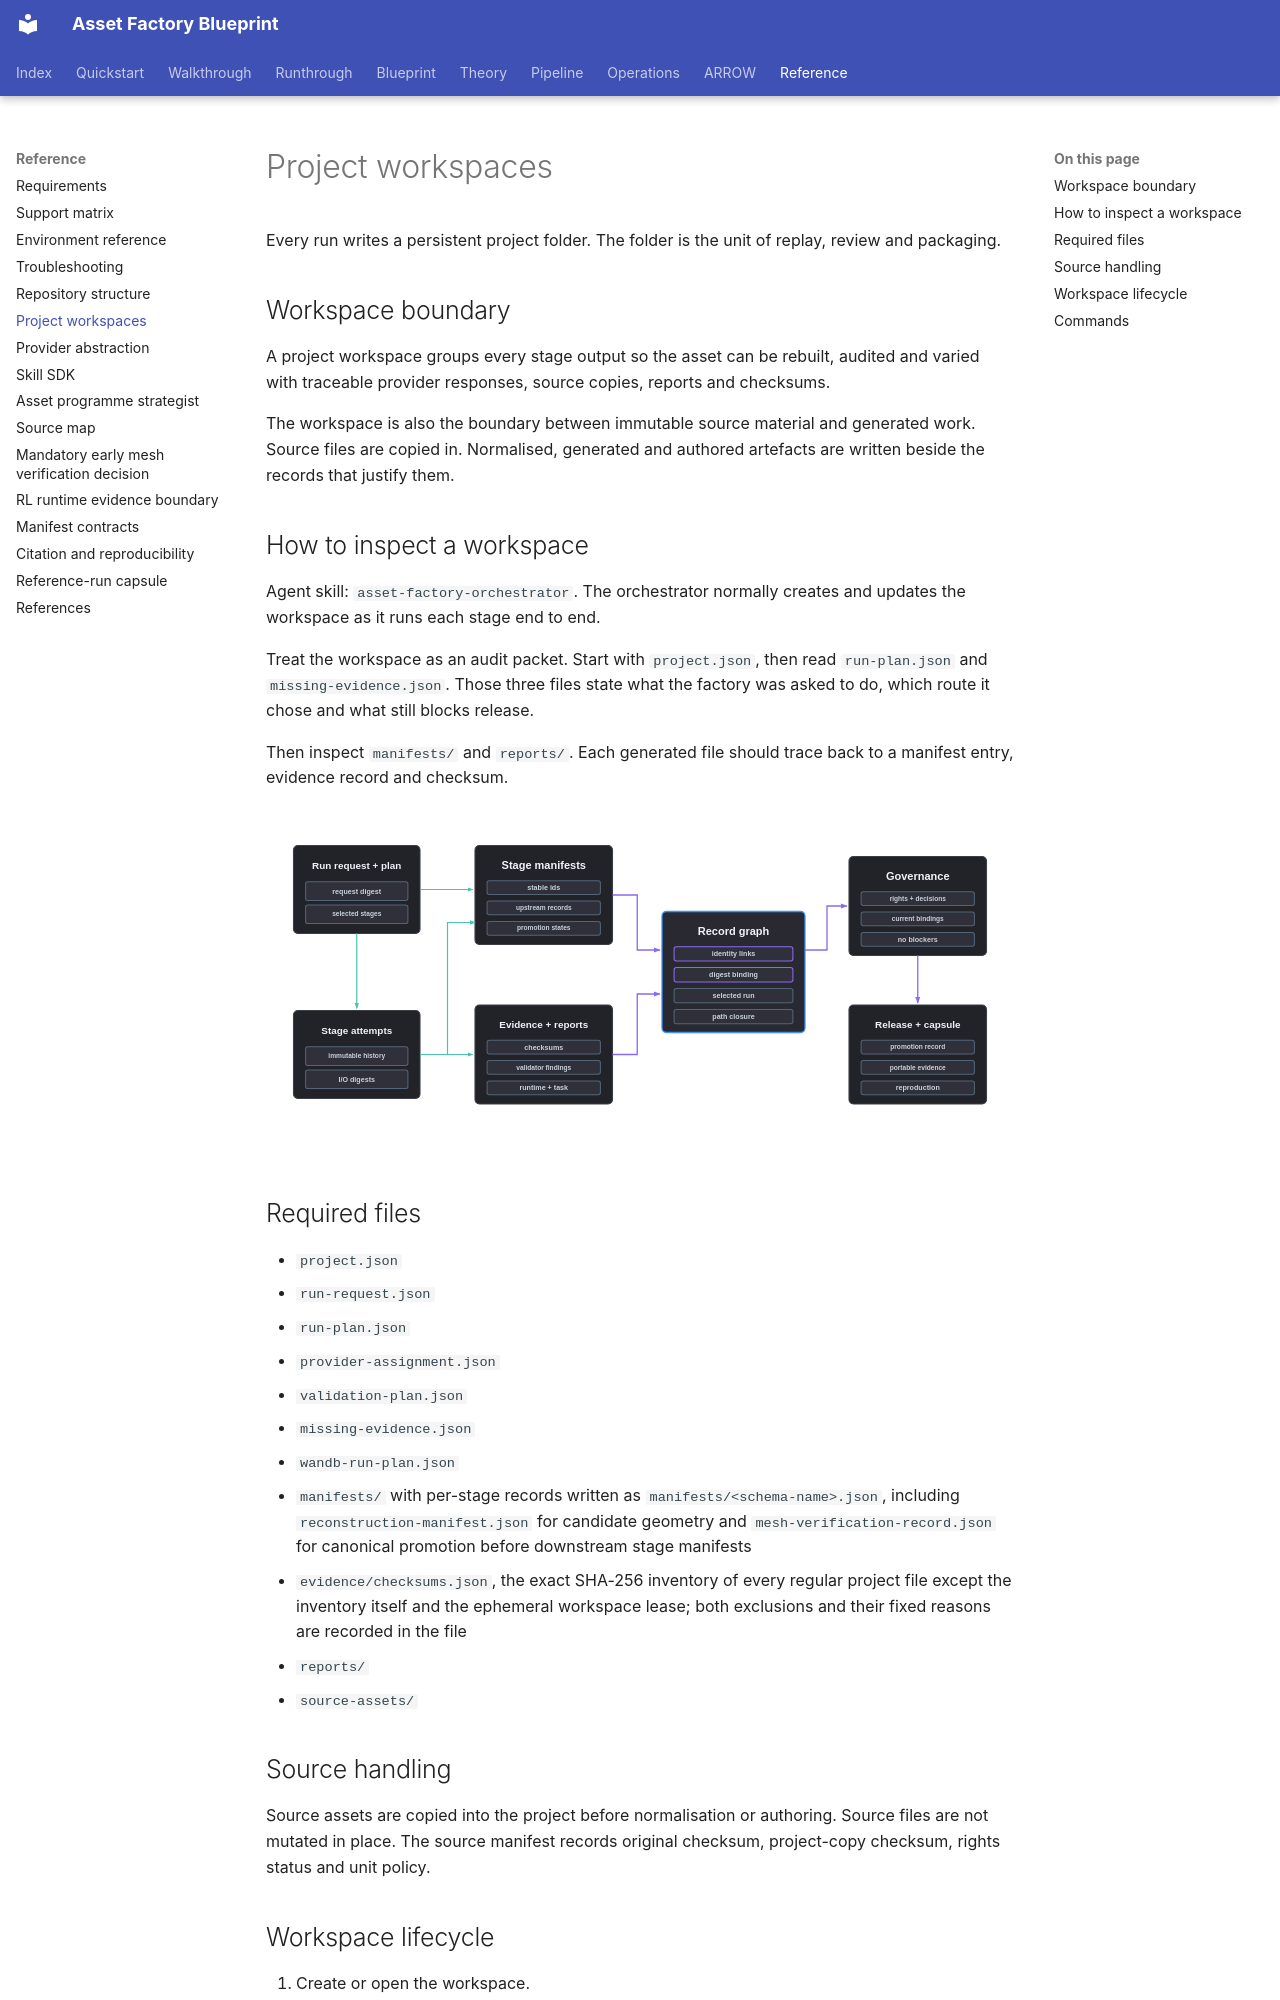

repository: hcltech-robotics/asset-factory-blueprint · page: project-workspaces.html · generator: mkdocs

---
description: "Inspect the persistent project workspace that stores source copies, plans, manifests, reports, evidence and generated artefacts."
---

# Project workspaces

Every run writes a persistent project folder. The folder is the unit of replay, review and packaging.

## Workspace boundary

A project workspace groups every stage output so the asset can be rebuilt, audited and varied with traceable provider responses, source copies, reports and checksums.

The workspace is also the boundary between immutable source material and generated work. Source files are copied in. Normalised, generated and authored artefacts are written beside the records that justify them.

## How to inspect a workspace

Agent skill: `asset-factory-orchestrator`. The orchestrator normally creates and updates the workspace as it runs each stage end to end.

Treat the workspace as an audit packet. Start with `project.json`, then read `run-plan.json` and `missing-evidence.json`. Those three files state what the factory was asked to do, which route it chose and what still blocks release.

Then inspect `manifests/` and `reports/`. Each generated file should trace back to a manifest entry, evidence record and checksum.

<p align="center">
  <img src="assets/record-graph.svg" alt="Run identity and immutable attempts connect stage manifests and evidence to cross-record validation, governance and release." width="920">
</p>

## Required files

- `project.json`
- `run-request.json`
- `run-plan.json`
- `provider-assignment.json`
- `validation-plan.json`
- `missing-evidence.json`
- `wandb-run-plan.json`
- `manifests/` with per-stage records written as `manifests/<schema-name>.json`, including `reconstruction-manifest.json` for candidate geometry and `mesh-verification-record.json` for canonical promotion before downstream stage manifests
- `evidence/checksums.json`, the exact SHA-256 inventory of every regular project file except the inventory itself and the ephemeral workspace lease; both exclusions and their fixed reasons are recorded in the file
- `reports/`
- `source-assets/`

## Source handling

Source assets are copied into the project before normalisation or authoring. Source files are not mutated in place. The source manifest records original checksum, project-copy checksum, rights status and unit policy.
